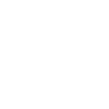
t = 0.00 s
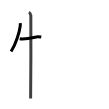
t = 2.75 s
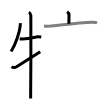
t = 5.50 s
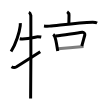
t = 8.50 s
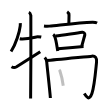
t = 11.25 s
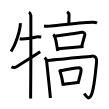
t = 14.00 s

The animated SVG that drew these frames (rendered in a browser with its animation timeline set to each time). Animation: 14 SMIL elements (animate=14); one cycle of 14.00 s.

<svg width="109px" height="109px" viewBox="0 0 px 109px" xmlns="http://www.w3.org/2000/svg" xmlns:xlink="http://www.w3.org/1999/xlink" xml:space="preserve" version="1.1"  baseProfile="full">
<path d="M20.28,23.14c0.03,0.67,0.05,1.72-0.05,2.68c-0.63,5.65-4.23,18.05-9.17,25.64" style="fill:none;stroke:black;stroke-width:3;opacity:0">
  <animate attributeType="CSS" attributeName="opacity" from="0" to="1" begin="0s" dur="1s" repeatCount="0" fill="freeze" />
</path>
<path d="M19.75,38.75c0.78,0.16,1.7,0.21,2.7,0.19c7.03-0.17,13.96-2.19,15.05-2.19c1.25,0,2.5,0,3.75,0.25" style="fill:none;stroke:black;stroke-width:3;opacity:0">
  <animate attributeType="CSS" attributeName="opacity" from="0" to="1" begin="1s" dur="1s" repeatCount="0" fill="freeze" />
</path>
<path d="M28.87,12.25c1.09,0.5,1.74,2.25,1.96,3.25c0.22,1,0,76.75-0.22,83" style="fill:none;stroke:black;stroke-width:3;opacity:0">
  <animate attributeType="CSS" attributeName="opacity" from="0" to="1" begin="2s" dur="1s" repeatCount="0" fill="freeze" />
</path>
<path d="M11.5,66.69c1.62,1.08,3.48,1.04,5.1,0.12c0.96-0.54,19.59-12.43,23.65-15.06" style="fill:none;stroke:black;stroke-width:3;opacity:0">
  <animate attributeType="CSS" attributeName="opacity" from="0" to="1" begin="3s" dur="1s" repeatCount="0" fill="freeze" />
</path>
<path d="M67.15,11.75c0.71,0.49,1.87,2.38,1.87,3.35c0,3.58-0.22,5.68-0.09,8.71" style="fill:none;stroke:black;stroke-width:3;opacity:0">
  <animate attributeType="CSS" attributeName="opacity" from="0" to="1" begin="4s" dur="1s" repeatCount="0" fill="freeze" />
</path>
<path d="M43.99,25.99c1.76,0.26,4.14,0.24,5.37,0.13c9.64-0.87,29.6-3.59,43.07-3.93c2.08-0.05,3.14,0.05,4.69,0.8" style="fill:none;stroke:black;stroke-width:3;opacity:0">
  <animate attributeType="CSS" attributeName="opacity" from="0" to="1" begin="5s" dur="1s" repeatCount="0" fill="freeze" />
</path>
<path d="M53.15,34.46c0.41,0.31,1.33,1.57,1.51,1.96c1.42,3.08,2.11,9.09,3.08,14.63" style="fill:none;stroke:black;stroke-width:3;opacity:0">
  <animate attributeType="CSS" attributeName="opacity" from="0" to="1" begin="6s" dur="1s" repeatCount="0" fill="freeze" />
</path>
<path d="M55.69,36.05c7.5-1.41,19.31-2.55,26.57-3.79c1.73-0.3,2.8,1.84,2.55,2.71c-1.04,3.6-1.5,6.03-3.04,11.01" style="fill:none;stroke:black;stroke-width:3;opacity:0">
  <animate attributeType="CSS" attributeName="opacity" from="0" to="1" begin="7s" dur="1s" repeatCount="0" fill="freeze" />
</path>
<path d="M57.93,48.84c5.62-0.46,17.88-1.71,25.6-2.42" style="fill:none;stroke:black;stroke-width:3;opacity:0">
  <animate attributeType="CSS" attributeName="opacity" from="0" to="1" begin="8s" dur="1s" repeatCount="0" fill="freeze" />
</path>
<path d="M44.75,57.51c1,1.24,1.78,1.91,1.97,4.32c0.41,5.07,3.1,28.45,3.66,36.17" style="fill:none;stroke:black;stroke-width:3;opacity:0">
  <animate attributeType="CSS" attributeName="opacity" from="0" to="1" begin="9s" dur="1s" repeatCount="0" fill="freeze" />
</path>
<path d="M46.78,60.4c7.43-0.48,40.47-3.9,45.07-4.27c3.45-0.28,5.15,1.62,4.7,5.98c-0.93,8.96-2.13,24.36-4.63,31.31c-2.91,8.08-5.66,3.33-7.67,0" style="fill:none;stroke:black;stroke-width:3;opacity:0">
  <animate attributeType="CSS" attributeName="opacity" from="0" to="1" begin="10s" dur="1s" repeatCount="0" fill="freeze" />
</path>
<path d="M59.16,69.81c0.29,0.3,0.58,0.55,0.71,0.93c1,2.97,2.69,9.67,3.37,15" style="fill:none;stroke:black;stroke-width:3;opacity:0">
  <animate attributeType="CSS" attributeName="opacity" from="0" to="1" begin="11s" dur="1s" repeatCount="0" fill="freeze" />
</path>
<path d="M60.45,70.83c6.3-1.33,14.79-2.6,18.14-3.15c1.36-0.22,2.68,1.22,2.54,2.65c-0.33,3.57-1.58,6.7-2.66,11.5" style="fill:none;stroke:black;stroke-width:3;opacity:0">
  <animate attributeType="CSS" attributeName="opacity" from="0" to="1" begin="12s" dur="1s" repeatCount="0" fill="freeze" />
</path>
<path d="M63.37,84.14c3.95-0.44,10.9-1.21,16.33-1.88" style="fill:none;stroke:black;stroke-width:3;opacity:0">
  <animate attributeType="CSS" attributeName="opacity" from="0" to="1" begin="13s" dur="1s" repeatCount="0" fill="freeze" />
</path>
</svg>
